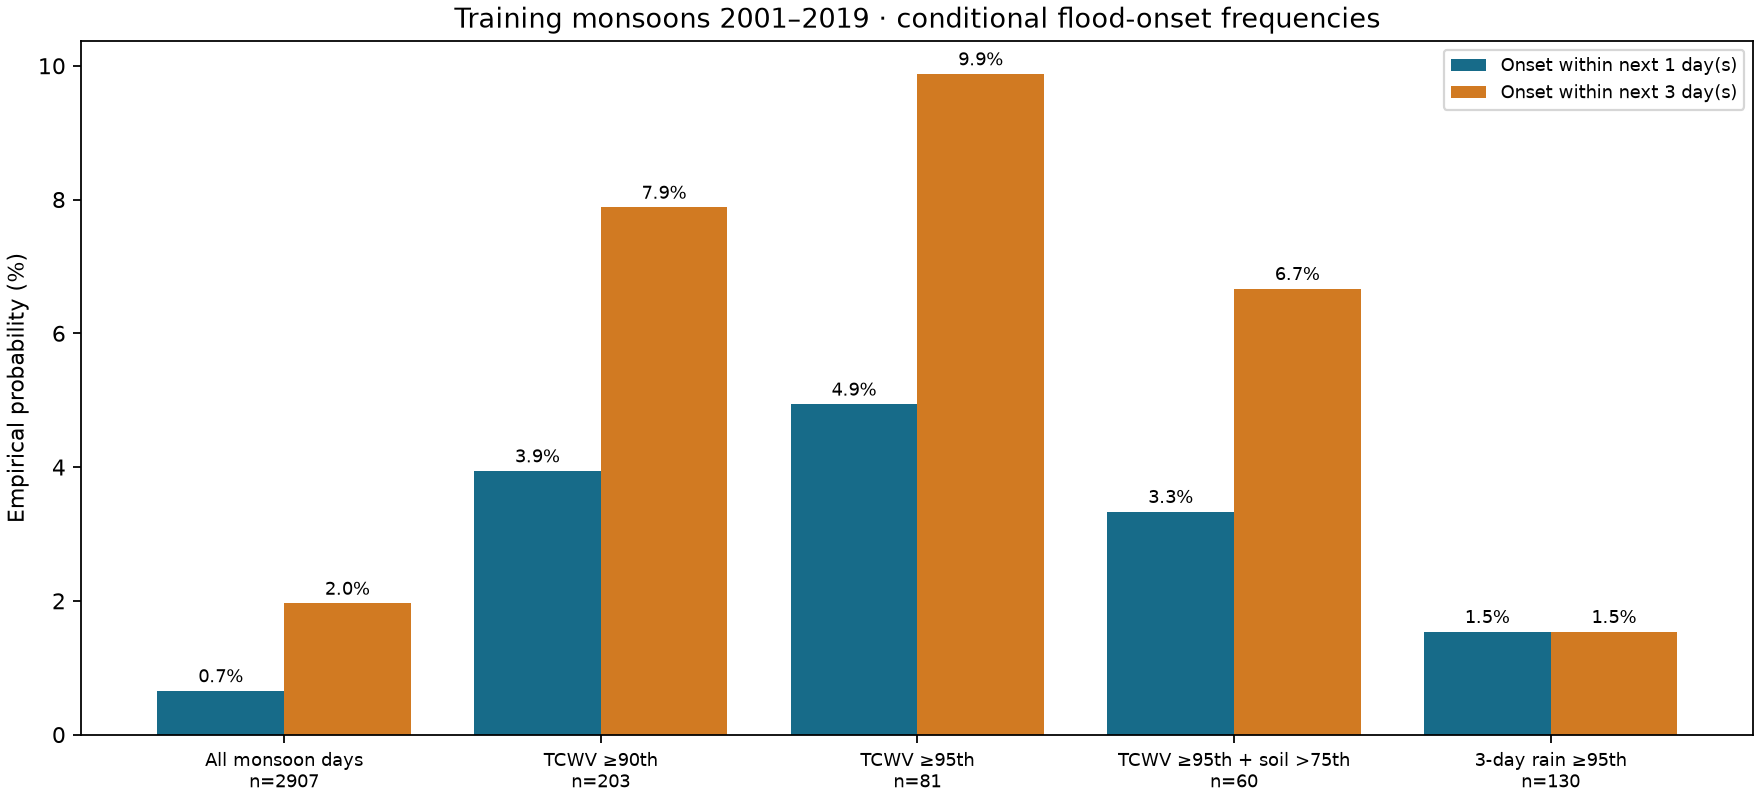

Source data for this figure (header and first rows):
population, condition, horizon_days, n_days, onset_within_horizon_days, probability
all_monsoon_days, all_days, 1, 2907, 19, 0.006536
all_monsoon_days, tcwv_pct_ge_90, 1, 203, 8, 0.03941
all_monsoon_days, tcwv_pct_ge_95, 1, 81, 4, 0.04938
all_monsoon_days, tcwv_pct_ge_95_and_soil_gt_75, 1, 60, 2, 0.03333
all_monsoon_days, rain_3d_pct_ge_95, 1, 130, 2, 0.01538
not_currently_flooding, all_days, 1, 2877, 19, 0.006604
not_currently_flooding, tcwv_pct_ge_90, 1, 188, 8, 0.04255
not_currently_flooding, tcwv_pct_ge_95, 1, 71, 4, 0.05634
not_currently_flooding, tcwv_pct_ge_95_and_soil_gt_75, 1, 50, 2, 0.04
not_currently_flooding, rain_3d_pct_ge_95, 1, 107, 2, 0.01869
all_monsoon_days, all_days, 3, 2907, 57, 0.01961
all_monsoon_days, tcwv_pct_ge_90, 3, 203, 16, 0.07882
all_monsoon_days, tcwv_pct_ge_95, 3, 81, 8, 0.09877
all_monsoon_days, tcwv_pct_ge_95_and_soil_gt_75, 3, 60, 4, 0.06667
all_monsoon_days, rain_3d_pct_ge_95, 3, 130, 2, 0.01538
not_currently_flooding, all_days, 3, 2877, 57, 0.01981
not_currently_flooding, tcwv_pct_ge_90, 3, 188, 16, 0.08511
not_currently_flooding, tcwv_pct_ge_95, 3, 71, 8, 0.1127
not_currently_flooding, tcwv_pct_ge_95_and_soil_gt_75, 3, 50, 4, 0.08
not_currently_flooding, rain_3d_pct_ge_95, 3, 107, 2, 0.01869
